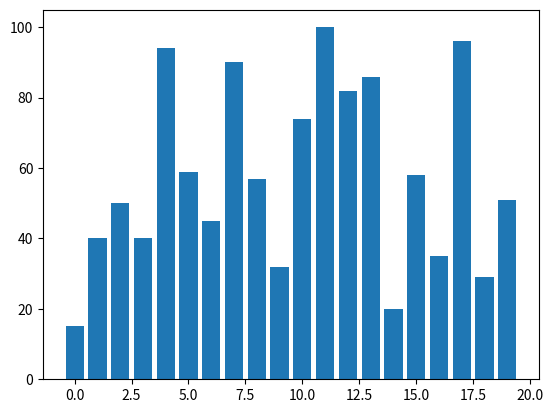
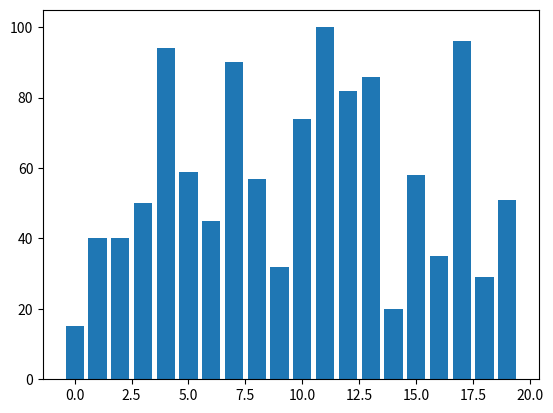
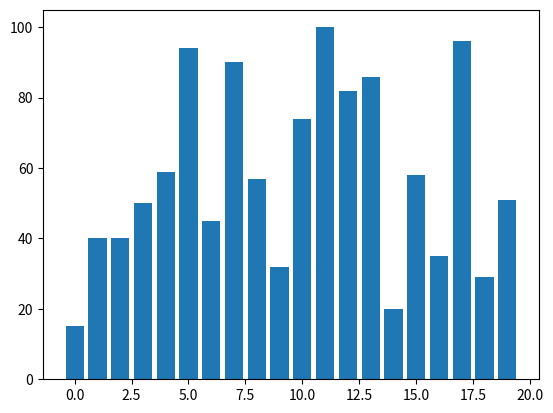
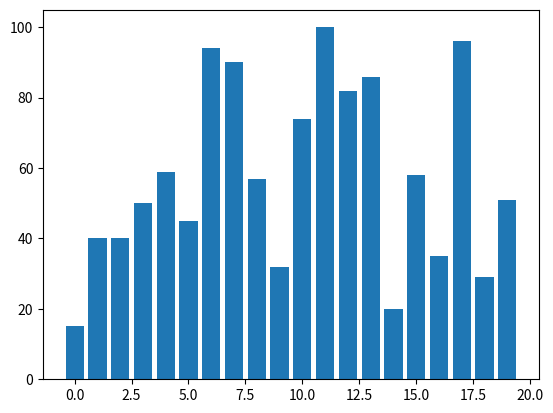
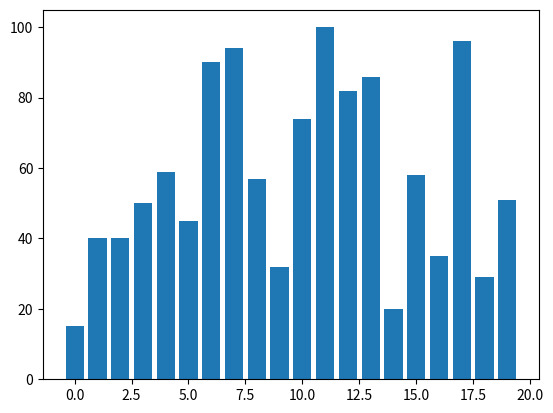
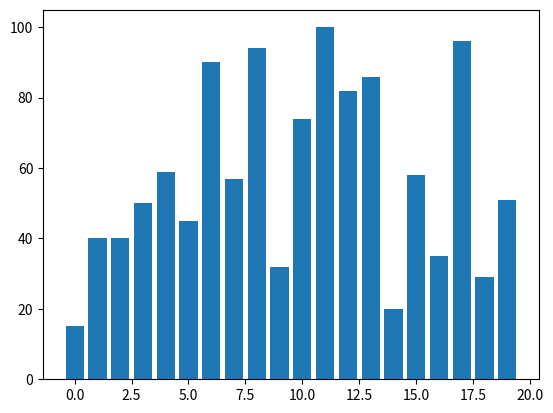
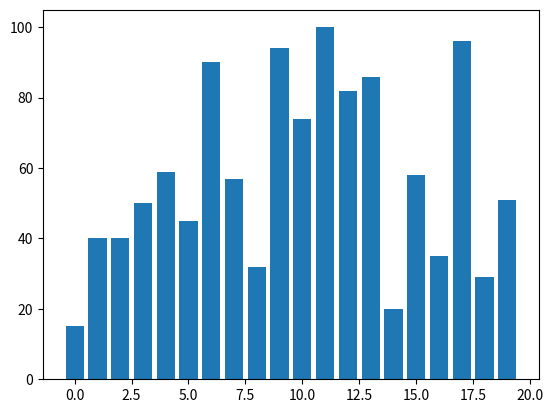
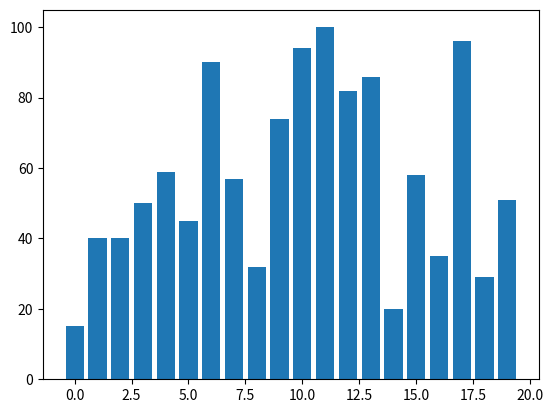
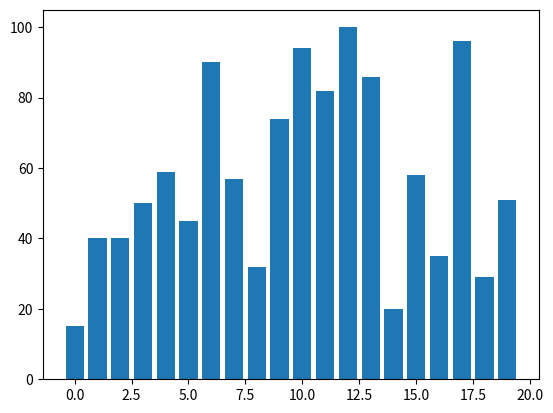
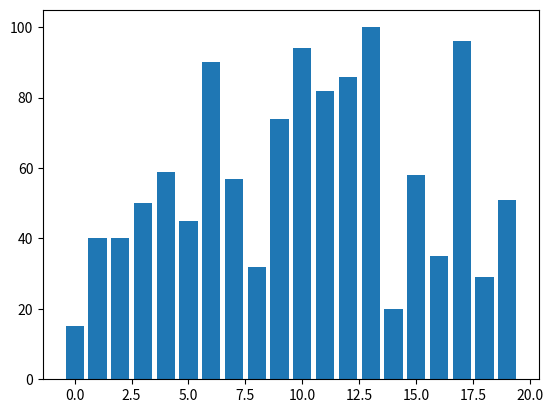
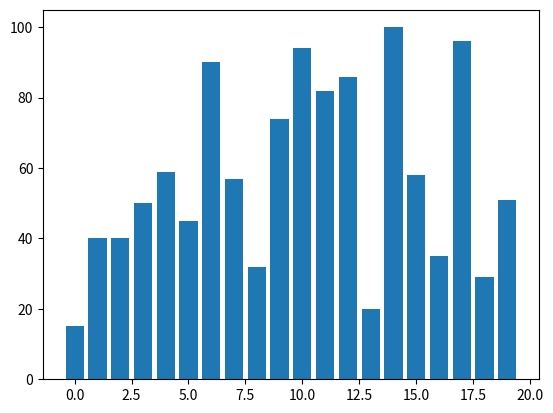
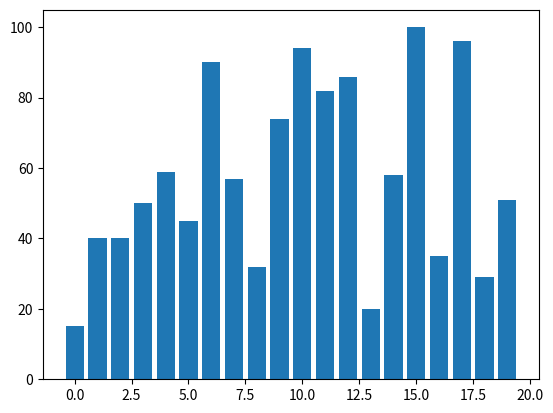
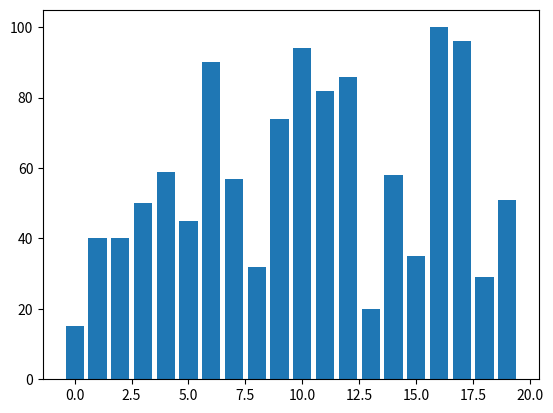
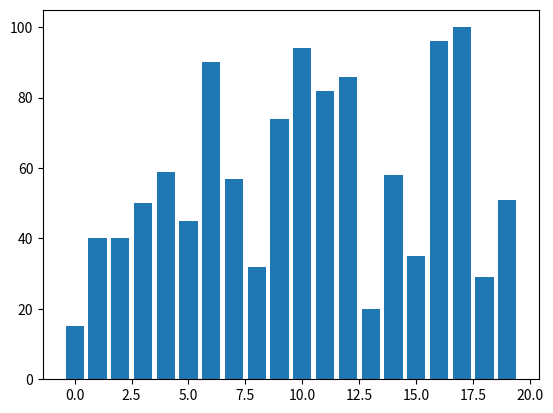
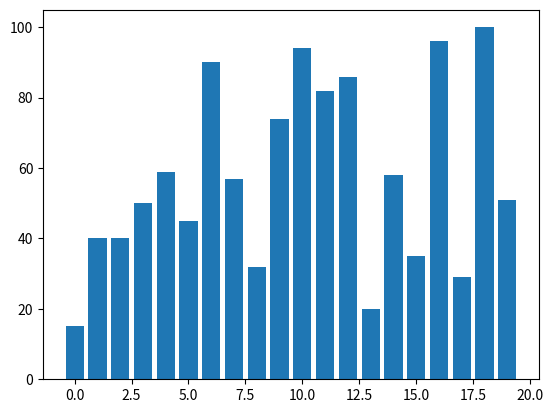
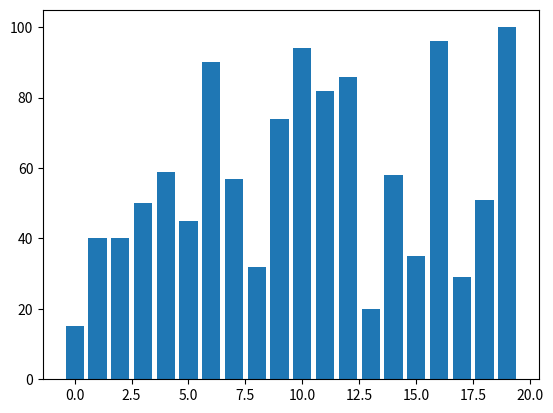

Recreate these plots in Python, in order.
from random import randint as rnd
import matplotlib.pyplot as plt
N = 100
length = 20
_list = [rnd(1,N) for i in range(length)]
print(_list)
counter = 0
for i in range(length-1):
    flag = False
    for j in range(length-i-1):
        if _list[j]>_list[j+1]:
            _list[j], _list[j+1] = _list[j+1], _list[j]
            flag = True
        counter+=1
        plt.bar(list(range(length)), _list)
        plt.pause(0.005)
        plt.clf()
    if not flag:
        break
plt.show()
print(_list)
print(counter)
